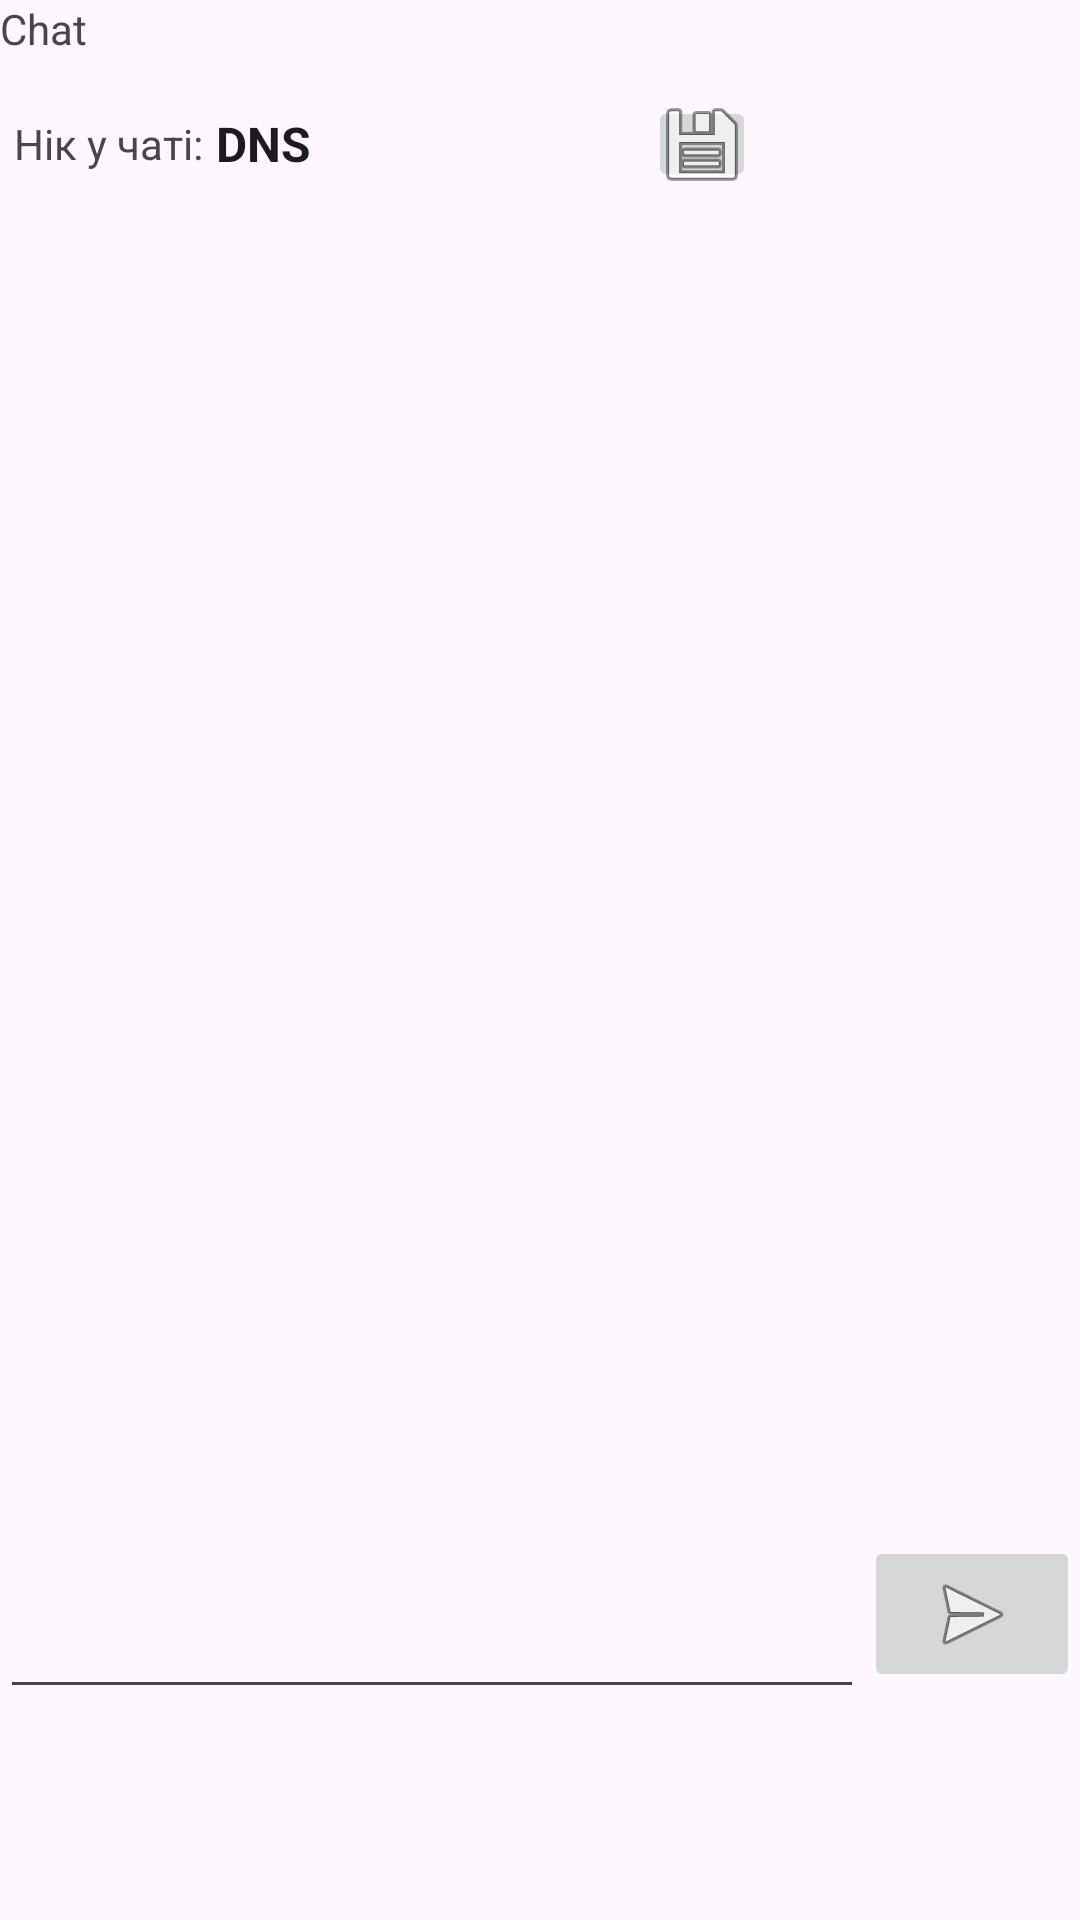

Layout XML and referenced resources for this Android screen:
<!-- AndroidManifest.xml: application theme Theme.AndroidPU121 -->
<!-- res/layout/activity_chat.xml -->
<?xml version="1.0" encoding="utf-8"?>
<androidx.constraintlayout.widget.ConstraintLayout xmlns:android="http://schemas.android.com/apk/res/android"
    xmlns:app="http://schemas.android.com/apk/res-auto"
    xmlns:tools="http://schemas.android.com/tools"
    android:layout_width="match_parent"
    android:layout_height="match_parent"
    tools:context=".ChatActivity">

    <TextView
        android:id="@+id/chat_tv_title"
        android:layout_width="match_parent"
        android:layout_height="0dp"
        android:text="Chat"
        app:layout_constraintHeight_percent="0.05"
        app:layout_constraintBottom_toBottomOf="parent"
        app:layout_constraintEnd_toEndOf="parent"
        app:layout_constraintStart_toStartOf="parent"
        app:layout_constraintTop_toTopOf="parent"
        app:layout_constraintVertical_bias="0.0" />

    <LinearLayout
        android:id="@+id/chat_nik_layout"
        android:layout_width="match_parent"
        android:layout_height="0dp"
        android:orientation="horizontal"
        android:gravity="center_vertical"
        app:layout_constraintBottom_toBottomOf="parent"
        app:layout_constraintEnd_toEndOf="parent"
        app:layout_constraintHeight_percent="0.05"
        app:layout_constraintStart_toStartOf="parent"
        app:layout_constraintTop_toBottomOf="@+id/chat_tv_title"
        app:layout_constraintVertical_bias="0.0">

        <TextView
            android:layout_width="0dp"
            android:layout_weight="2"
            android:layout_height="wrap_content"
            android:gravity="center"
            android:text="@string/chat_tv_nik"/>

        <EditText
            android:id="@+id/chat_et_nik"
            android:layout_width="0dp"
            android:layout_height="wrap_content"
            android:layout_weight="4"
            android:text="@string/chat_et_nik"
            android:background="@null"
            android:textColorHint="@color/calc_expression_text"
            android:textSize="16sp"
            android:textStyle="bold"/>
        <ImageButton
            android:id="@+id/chat_btn_save_nik"
            android:layout_width="0dp"
            android:layout_weight="1"
            android:layout_height="wrap_content"
            android:src="@android:drawable/ic_menu_save"/>
        <TextView
            android:layout_width="0dp"
            android:layout_weight="3"
            android:layout_height="0dp"/>

    </LinearLayout>

    <ScrollView
        android:id="@+id/chat_sv_container"
        android:layout_width="match_parent"
        android:layout_height="0dp"
        app:layout_constraintBottom_toBottomOf="parent"
        app:layout_constraintEnd_toEndOf="parent"
        app:layout_constraintHeight_percent="0.70"
        app:layout_constraintStart_toStartOf="parent"
        app:layout_constraintTop_toBottomOf="@+id/chat_nik_layout"
        app:layout_constraintVertical_bias="0.0">

        <LinearLayout
            android:id="@+id/chat_layout_container"
            android:layout_width="match_parent"
            android:layout_height="wrap_content"
            android:orientation="vertical" />

    </ScrollView>

    <LinearLayout
        android:id="@+id/linearLayout3"
        android:layout_width="match_parent"
        android:layout_height="0dp"
        android:orientation="horizontal"
        app:layout_constraintBottom_toBottomOf="parent"
        app:layout_constraintEnd_toEndOf="parent"
        app:layout_constraintStart_toStartOf="parent"
        app:layout_constraintTop_toBottomOf="@+id/chat_sv_container">

        <EditText
            android:id="@+id/chat_et_message"
            android:layout_width="0dp"
            android:layout_height="wrap_content"
            android:layout_weight="4"
            android:inputType="textMultiLine"
            android:lines="2"
            android:textColorHint="@color/calc_expression_text"
            android:textSize="16sp" />

        <ImageButton
            android:id="@+id/chat_btn_send"
            android:layout_width="0dp"
            android:layout_height="wrap_content"
            android:layout_weight="1"
            android:src="@android:drawable/ic_menu_send" />

    </LinearLayout>

</androidx.constraintlayout.widget.ConstraintLayout>
<!-- resources referenced by this layout -->
<resources>
  <color name="calc_expression_text">#9B9B9B</color>
  <string name="chat_et_nik">DNS</string>
  <string name="chat_tv_nik">Нік у чаті:</string>
  <style name="Theme.AndroidPU121" parent="Base.Theme.AndroidPU121" />
  <style name="Base.Theme.AndroidPU121" parent="Theme.Material3.DayNight.NoActionBar">
          
          
      </style>
</resources>
